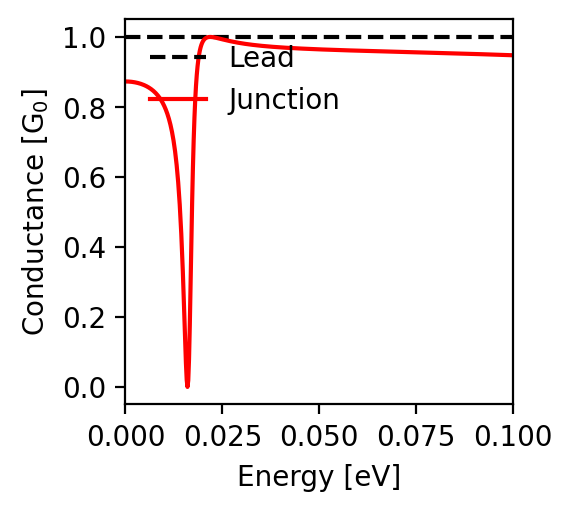

The file beside this chart, header and first rows:
energy; conductance
-0.1; 0.948
-0.0998; 0.948
-0.0996; 0.948
-0.0994; 0.948
-0.0992; 0.948
-0.099; 0.948
-0.0988; 0.948
-0.0986; 0.948
-0.0984; 0.948
-0.0982; 0.948
-0.098; 0.948
-0.0978; 0.949
-0.0976; 0.949
-0.0974; 0.949
-0.0972; 0.949
-0.097; 0.949
-0.0968; 0.949
-0.0966; 0.949
-0.0964; 0.949
-0.0962; 0.949
-0.096; 0.949
-0.0958; 0.949
-0.0956; 0.949
-0.0954; 0.949
-0.0952; 0.949
-0.095; 0.95
-0.0948; 0.95
-0.0946; 0.95
-0.0944; 0.95
-0.0942; 0.95
-0.094; 0.95
-0.0938; 0.95
-0.0936; 0.95
-0.0934; 0.95
-0.0932; 0.95
-0.093; 0.95
-0.0928; 0.95
-0.0926; 0.95
-0.0924; 0.95
-0.0922; 0.951
-0.092; 0.951
-0.0918; 0.951
-0.0916; 0.951
-0.0914; 0.951
-0.0912; 0.951
-0.091; 0.951
-0.0908; 0.951
-0.0906; 0.951
-0.0904; 0.951
-0.0902; 0.951
-0.09; 0.951
-0.0898; 0.951
-0.0896; 0.951
-0.0894; 0.952
-0.0892; 0.952
-0.089; 0.952
-0.0888; 0.952
-0.0886; 0.952
-0.0884; 0.952
-0.0882; 0.952
... 941 more rows
